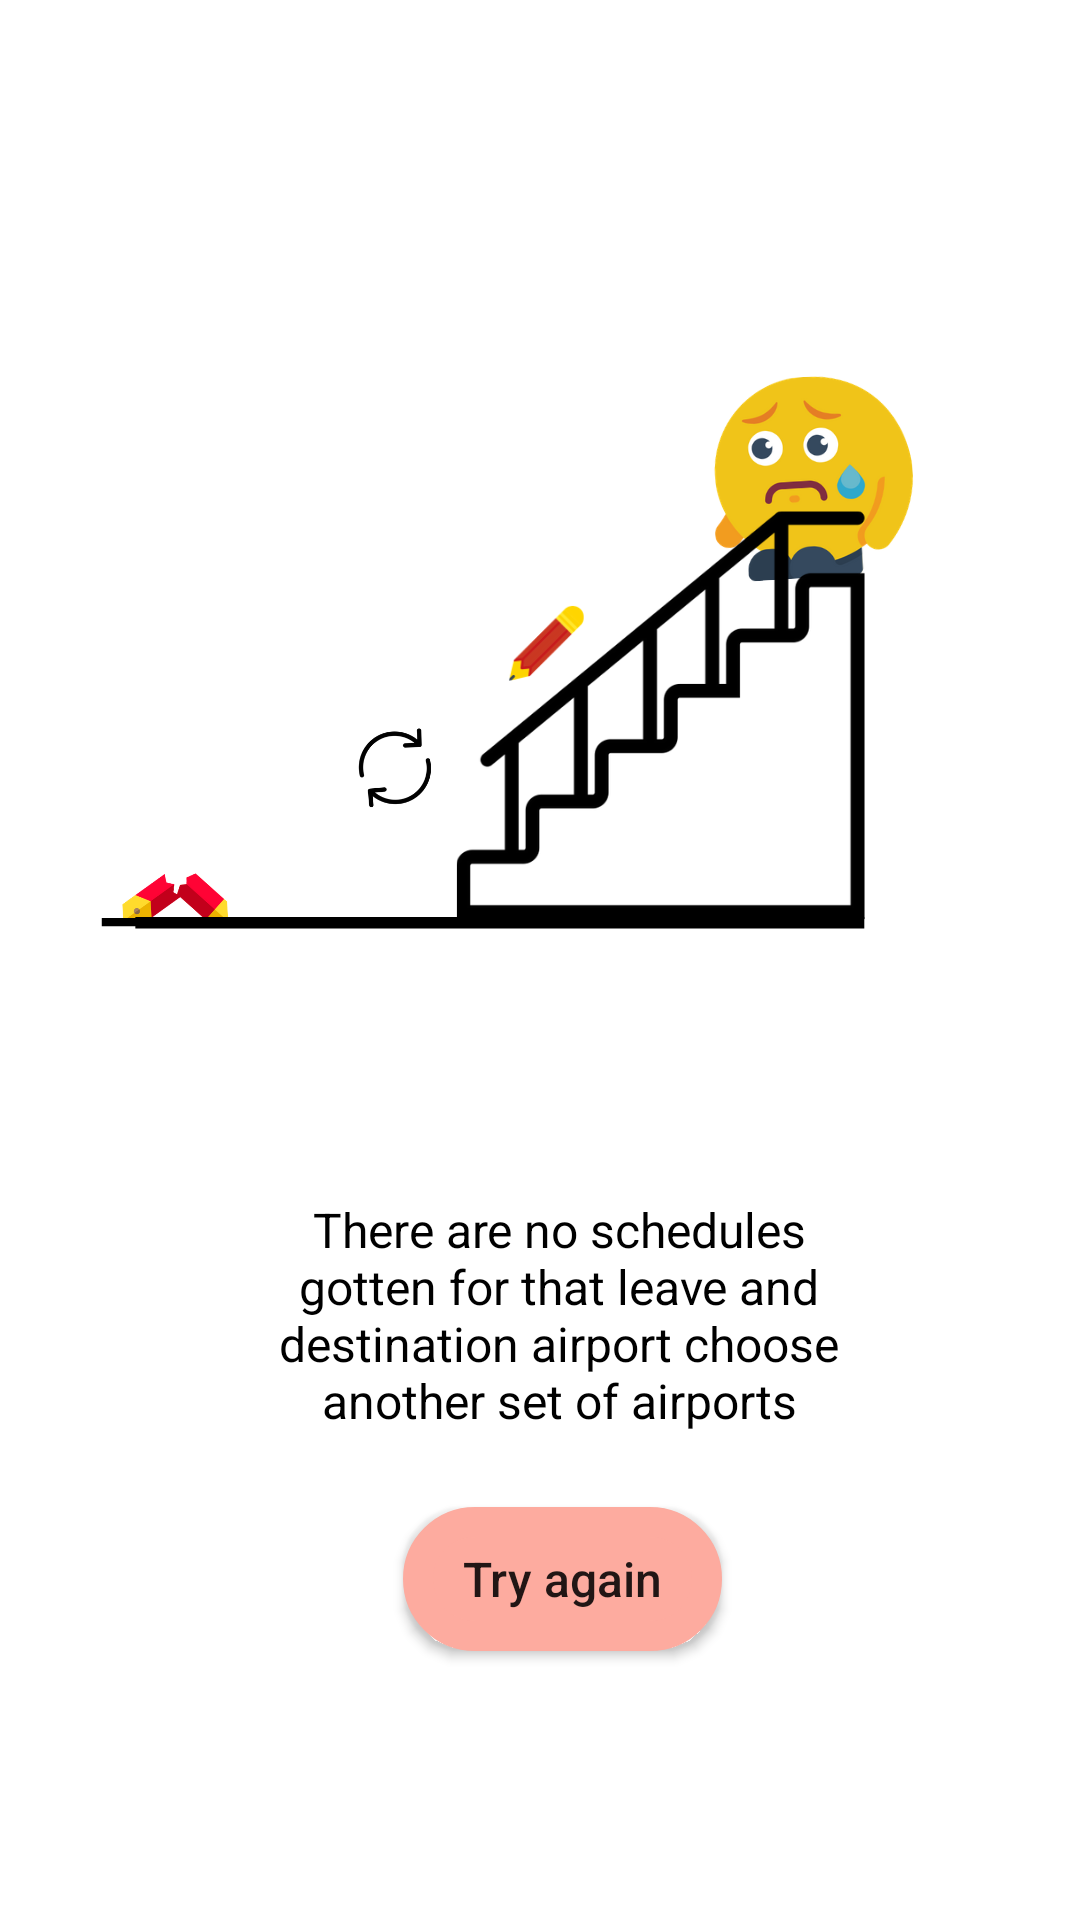

Android layout source for this screen:
<!-- AndroidManifest.xml: application theme AppTheme -->
<!-- res/layout/activity_no_schedules_gotten.xml -->
<?xml version="1.0" encoding="utf-8"?>
<androidx.constraintlayout.widget.ConstraintLayout xmlns:android="http://schemas.android.com/apk/res/android"
    xmlns:app="http://schemas.android.com/apk/res-auto"
    xmlns:tools="http://schemas.android.com/tools"
    android:layout_width="match_parent"
    android:layout_height="match_parent"
    android:background="@drawable/perfect"
    tools:context=".View.NoSchedulesGotten">

    <TextView
        android:id="@+id/textView2"
        android:layout_width="200dp"
        android:layout_height="wrap_content"
        android:layout_marginStart="8dp"
        android:layout_marginTop="8dp"
        android:layout_marginEnd="8dp"
        android:layout_marginBottom="8dp"
        android:gravity="center"
        android:text="@string/description_no_schedules"
        android:textColor="#000"
        android:textSize="16dp"
        app:layout_constraintBottom_toBottomOf="parent"
        app:layout_constraintEnd_toEndOf="parent"
        app:layout_constraintHorizontal_bias="0.543"
        app:layout_constraintStart_toStartOf="parent"
        app:layout_constraintTop_toTopOf="parent"
        app:layout_constraintVertical_bias="0.717" />

    <Button
        android:id="@+id/button_try"
        android:layout_width="wrap_content"
        android:layout_height="wrap_content"
        android:layout_marginStart="8dp"
        android:layout_marginTop="8dp"
        android:layout_marginEnd="8dp"
        android:layout_marginBottom="56dp"
        android:background="@drawable/button"
        android:paddingLeft="20dp"
        android:paddingRight="20dp"
        android:text="Try again"
        android:textAllCaps="false"
        android:textSize="16dp"
        app:layout_constraintBottom_toBottomOf="parent"
        app:layout_constraintEnd_toEndOf="parent"
        app:layout_constraintHorizontal_bias="0.531"
        app:layout_constraintStart_toStartOf="parent"
        app:layout_constraintTop_toTopOf="parent"
        app:layout_constraintVertical_bias="0.936" />
</androidx.constraintlayout.widget.ConstraintLayout>
<!-- resources referenced by this layout -->
<resources>
  <!-- drawable button (drawable) -->
  <?xml version="1.0" encoding="utf-8"?>
  <shape xmlns:android="http://schemas.android.com/apk/res/android"
      android:shape="rectangle" android:padding="10dp">
      
      <solid android:color="#fdab9f"/>
      <corners android:radius="20dp"/>
      <stroke android:color="#fdab9f" android:width="10dp"/>
  </shape>
  <!-- drawable perfect: png bitmap (drawable, 64912 bytes) -->
  <string name="description_no_schedules">There are no schedules gotten for that leave and destination airport choose another set of airports</string>
  <style name="AppTheme" parent="Theme.AppCompat.Light.DarkActionBar">
          
          <item name="colorPrimary">#ffc0cb</item>
          <item name="colorPrimaryDark">#fdab9f</item>
          <item name="colorAccent">@color/colorAccent</item>
      </style>
  <!-- not gathered from this repository: default colours our renderer supplied (Android Studio template values) -->
  <color name="colorAccent">#FF03DAC5</color>
</resources>
